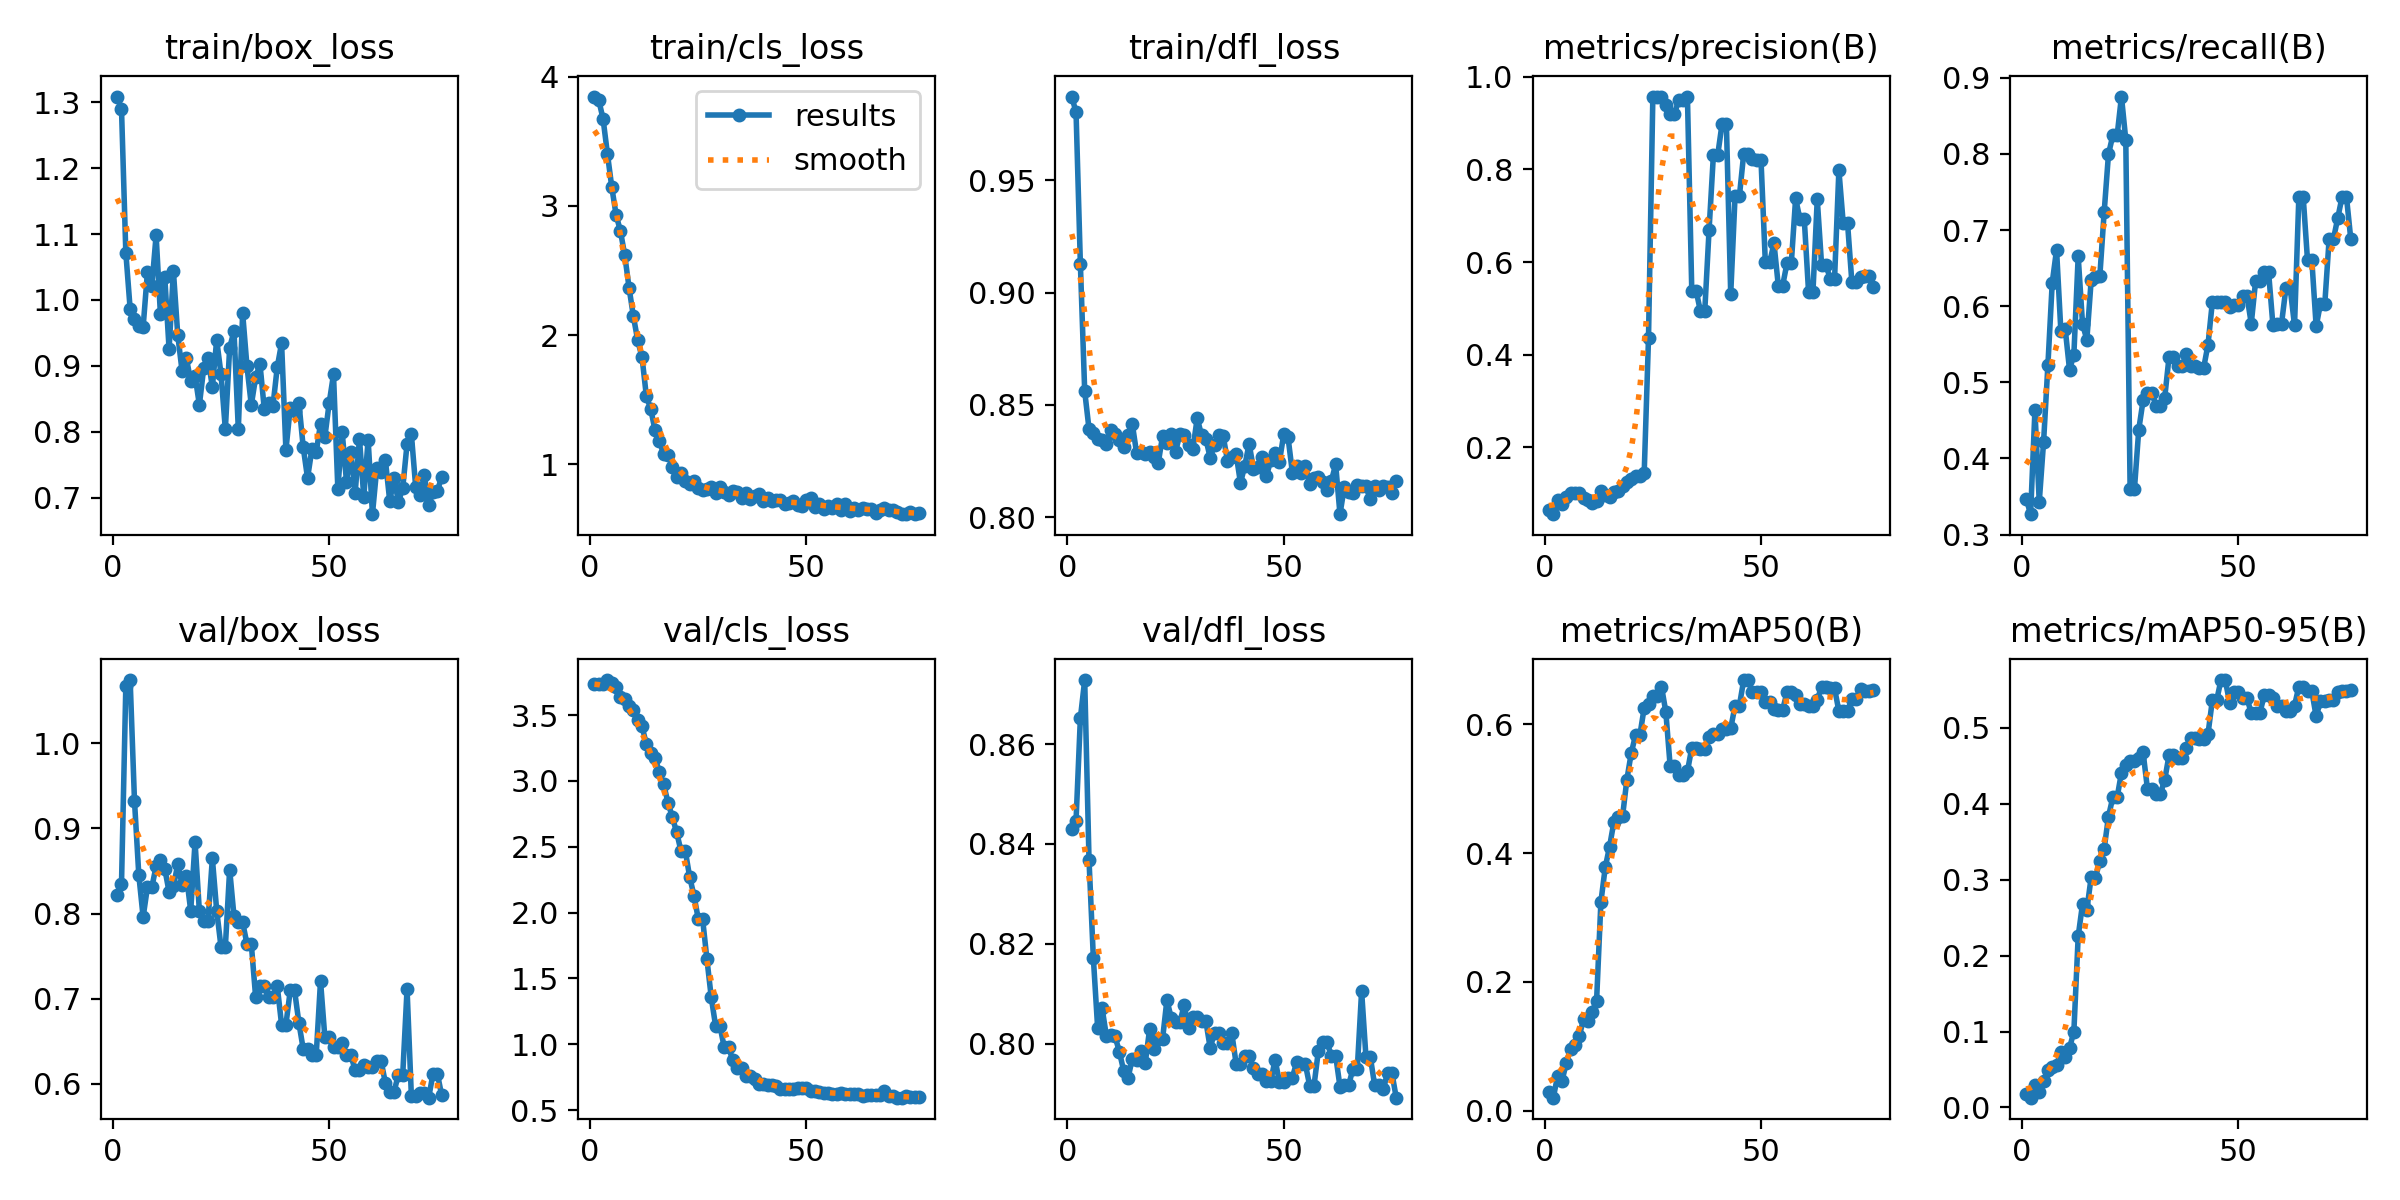

The table this chart was drawn from, first rows:
epoch, time, train/box_loss, train/cls_loss, train/dfl_loss, metrics/precision(B), metrics/recall(B), metrics/mAP50(B), metrics/mAP50-95(B), val/box_loss, val/cls_loss, val/dfl_loss, lr/pg0, lr/pg1, lr/pg2
1, 0.9445, 1.309, 3.847, 0.9873, 0.06367, 0.347, 0.02995, 0.01833, 0.8212, 3.739, 0.843, 3.334e-05, 3.334e-05, 3.334e-05
2, 1.758, 1.29, 3.819, 0.9804, 0.055, 0.3268, 0.02053, 0.01288, 0.8345, 3.735, 0.8447, 8.3185e-05, 8.3185e-05, 8.3185e-05
3, 2.599, 1.072, 3.673, 0.9128, 0.08537, 0.4632, 0.05462, 0.02944, 1.067, 3.734, 0.8652, 0.0001328, 0.0001328, 0.0001328
4, 3.592, 0.9864, 3.404, 0.8561, 0.07693, 0.343, 0.0465, 0.02005, 1.074, 3.766, 0.8728, 0.0001823, 0.0001823, 0.0001823
5, 4.545, 0.9709, 3.147, 0.8392, 0.09169, 0.4217, 0.07425, 0.03498, 0.9325, 3.746, 0.8367, 0.0002315, 0.0002315, 0.0002315
6, 5.478, 0.9608, 2.932, 0.8377, 0.1017, 0.5227, 0.09674, 0.04928, 0.8453, 3.713, 0.8172, 0.0002806, 0.0002806, 0.0002806
7, 6.431, 0.9588, 2.806, 0.8346, 0.1004, 0.6308, 0.1024, 0.05387, 0.7958, 3.64, 0.8031, 0.0003294, 0.0003294, 0.0003294
8, 7.384, 1.043, 2.619, 0.8345, 0.1002, 0.6741, 0.1164, 0.05632, 0.8311, 3.62, 0.8073, 0.0003781, 0.0003781, 0.0003781
9, 8.485, 1.021, 2.366, 0.8327, 0.08889, 0.5669, 0.1423, 0.07265, 0.8305, 3.567, 0.8016, 0.0004266, 0.0004266, 0.0004266
10, 9.414, 1.098, 2.145, 0.8389, 0.08507, 0.5702, 0.1397, 0.06668, 0.8555, 3.537, 0.8018, 0.0004748, 0.0004748, 0.0004748
11, 10.37, 0.978, 1.959, 0.837, 0.07823, 0.5166, 0.1538, 0.07843, 0.8633, 3.459, 0.8015, 0.0005229, 0.0005229, 0.0005229
12, 11.35, 1.035, 1.827, 0.8344, 0.08374, 0.5362, 0.171, 0.09974, 0.8525, 3.415, 0.7984, 0.0005707, 0.0005707, 0.0005707
13, 12.31, 0.9254, 1.527, 0.8313, 0.1041, 0.6655, 0.3244, 0.2254, 0.8253, 3.278, 0.7946, 0.0006184, 0.0006184, 0.0006184
14, 13.23, 1.044, 1.429, 0.8365, 0.09667, 0.5768, 0.3777, 0.2679, 0.8318, 3.211, 0.7931, 0.0006659, 0.0006659, 0.0006659
15, 14.17, 0.9471, 1.262, 0.8415, 0.09119, 0.5559, 0.41, 0.2604, 0.8578, 3.176, 0.797, 0.0007131, 0.0007131, 0.0007131
16, 15.08, 0.8921, 1.182, 0.8285, 0.1033, 0.634, 0.4483, 0.3033, 0.834, 3.067, 0.7968, 0.0007602, 0.0007602, 0.0007602
17, 16.03, 0.9111, 1.076, 0.8292, 0.1058, 0.6377, 0.4556, 0.3028, 0.8443, 2.974, 0.7986, 0.0008071, 0.0008071, 0.0008071
18, 17.08, 0.8771, 1.072, 0.8281, 0.1163, 0.6394, 0.457, 0.3248, 0.8032, 2.836, 0.7962, 0.0008538, 0.0008538, 0.0008538
19, 18.01, 0.8848, 0.9802, 0.829, 0.1252, 0.7232, 0.514, 0.3406, 0.884, 2.726, 0.8029, 0.0009002, 0.0009002, 0.0009002
20, 18.93, 0.8409, 0.8986, 0.8267, 0.1316, 0.7997, 0.5548, 0.3831, 0.8026, 2.61, 0.799, 0.0009465, 0.0009465, 0.0009465
21, 19.88, 0.8964, 0.931, 0.8241, 0.1377, 0.8243, 0.5827, 0.4084, 0.7915, 2.468, 0.801, 0.0009926, 0.0009926, 0.0009926
22, 20.78, 0.9112, 0.8702, 0.8361, 0.1377, 0.8243, 0.5827, 0.4084, 0.7915, 2.468, 0.801, 0.001038, 0.001038, 0.001038
23, 21.71, 0.868, 0.8449, 0.8328, 0.1431, 0.8754, 0.6252, 0.441, 0.8647, 2.272, 0.8088, 0.001084, 0.001084, 0.001084
24, 22.66, 0.9391, 0.8723, 0.8372, 0.4361, 0.8186, 0.6311, 0.4513, 0.8035, 2.13, 0.8052, 0.00113, 0.00113, 0.00113
25, 23.6, 0.8876, 0.8134, 0.8291, 0.9564, 0.3599, 0.6429, 0.4567, 0.7607, 1.951, 0.8043, 0.001175, 0.001175, 0.001175
26, 24.47, 0.8037, 0.8004, 0.837, 0.9564, 0.3599, 0.6429, 0.4567, 0.7607, 1.951, 0.8043, 0.00122, 0.00122, 0.00122
27, 25.42, 0.9276, 0.8113, 0.8364, 0.9576, 0.438, 0.6583, 0.4598, 0.8516, 1.645, 0.8078, 0.001265, 0.001265, 0.001265
28, 26.35, 0.9526, 0.8256, 0.8323, 0.9389, 0.4762, 0.6191, 0.4676, 0.797, 1.356, 0.8031, 0.00131, 0.00131, 0.00131
29, 27.4, 0.8039, 0.7729, 0.8304, 0.9199, 0.4865, 0.5351, 0.4199, 0.7896, 1.14, 0.8053, 0.001354, 0.001354, 0.001354
30, 28.27, 0.9801, 0.8201, 0.844, 0.9199, 0.4865, 0.5351, 0.4199, 0.7896, 1.14, 0.8053, 0.001398, 0.001398, 0.001398
31, 29.18, 0.8991, 0.7858, 0.8366, 0.951, 0.4693, 0.5213, 0.4131, 0.7642, 0.9772, 0.8045, 0.001443, 0.001443, 0.001443
32, 30.05, 0.8406, 0.7615, 0.8348, 0.951, 0.4693, 0.5213, 0.4131, 0.7642, 0.9772, 0.8045, 0.001486, 0.001486, 0.001486
33, 30.96, 0.8823, 0.7918, 0.8265, 0.9557, 0.48, 0.5268, 0.4316, 0.7023, 0.877, 0.7992, 0.00153, 0.00153, 0.00153
34, 32.22, 0.903, 0.7877, 0.8321, 0.538, 0.5333, 0.5634, 0.4639, 0.7153, 0.8214, 0.8022, 0.001558, 0.001558, 0.001558
35, 33.37, 0.8346, 0.7407, 0.8364, 0.538, 0.5333, 0.5634, 0.4639, 0.7153, 0.8214, 0.8022, 0.001555, 0.001555, 0.001555
36, 34.41, 0.8441, 0.7763, 0.8361, 0.4937, 0.5216, 0.562, 0.4601, 0.702, 0.763, 0.8001, 0.001551, 0.001551, 0.001551
37, 35.4, 0.839, 0.7288, 0.8251, 0.4937, 0.5216, 0.562, 0.4601, 0.702, 0.763, 0.8001, 0.001548, 0.001548, 0.001548
38, 36.35, 0.898, 0.7504, 0.8268, 0.6697, 0.5369, 0.5807, 0.4735, 0.7147, 0.738, 0.8021, 0.001545, 0.001545, 0.001545
39, 37.31, 0.9345, 0.7708, 0.828, 0.8318, 0.5216, 0.5844, 0.4864, 0.6697, 0.701, 0.796, 0.001542, 0.001542, 0.001542
40, 38.23, 0.7722, 0.7174, 0.8152, 0.8318, 0.5216, 0.5844, 0.4864, 0.6697, 0.701, 0.796, 0.001538, 0.001538, 0.001538
41, 39.36, 0.8366, 0.7364, 0.8228, 0.8985, 0.5192, 0.5918, 0.4848, 0.7097, 0.6941, 0.7976, 0.001535, 0.001535, 0.001535
42, 40.28, 0.8309, 0.7124, 0.8327, 0.8985, 0.5192, 0.5918, 0.4848, 0.7097, 0.6941, 0.7976, 0.001532, 0.001532, 0.001532
43, 41.2, 0.8438, 0.7251, 0.8215, 0.5304, 0.5494, 0.5934, 0.4917, 0.6718, 0.6835, 0.7952, 0.001528, 0.001528, 0.001528
44, 42.22, 0.7766, 0.7201, 0.8223, 0.7416, 0.605, 0.6285, 0.536, 0.6409, 0.6643, 0.7939, 0.001525, 0.001525, 0.001525
45, 43.13, 0.7297, 0.6912, 0.8267, 0.7416, 0.605, 0.6285, 0.536, 0.6409, 0.6643, 0.7939, 0.001522, 0.001522, 0.001522
46, 44.07, 0.7732, 0.7012, 0.8182, 0.8337, 0.605, 0.6684, 0.5629, 0.6337, 0.6578, 0.7925, 0.001518, 0.001518, 0.001518
47, 44.98, 0.7689, 0.7161, 0.8253, 0.8337, 0.605, 0.6684, 0.5629, 0.6337, 0.6578, 0.7925, 0.001515, 0.001515, 0.001515
48, 45.91, 0.8122, 0.6812, 0.8284, 0.822, 0.5991, 0.6501, 0.5329, 0.7209, 0.6691, 0.7968, 0.001512, 0.001512, 0.001512
49, 46.85, 0.792, 0.6741, 0.8246, 0.8207, 0.6013, 0.6495, 0.5471, 0.6547, 0.667, 0.7924, 0.001509, 0.001509, 0.001509
50, 47.9, 0.8437, 0.7242, 0.8369, 0.8207, 0.6013, 0.6495, 0.5471, 0.6547, 0.667, 0.7924, 0.001505, 0.001505, 0.001505
51, 48.82, 0.8869, 0.7398, 0.8355, 0.5993, 0.6137, 0.6345, 0.5394, 0.6433, 0.6425, 0.7932, 0.001502, 0.001502, 0.001502
52, 49.71, 0.7136, 0.665, 0.8198, 0.5993, 0.6137, 0.6345, 0.5394, 0.6433, 0.6425, 0.7932, 0.001499, 0.001499, 0.001499
53, 50.64, 0.7999, 0.6916, 0.8226, 0.6402, 0.5772, 0.6231, 0.5191, 0.6486, 0.6375, 0.7964, 0.001495, 0.001495, 0.001495
54, 51.57, 0.7245, 0.6527, 0.8194, 0.549, 0.6328, 0.6223, 0.52, 0.634, 0.633, 0.7959, 0.001492, 0.001492, 0.001492
55, 52.45, 0.7697, 0.6794, 0.8229, 0.549, 0.6328, 0.6223, 0.52, 0.634, 0.633, 0.7959, 0.001489, 0.001489, 0.001489
56, 53.37, 0.707, 0.6575, 0.8146, 0.5973, 0.645, 0.6491, 0.5426, 0.6162, 0.6238, 0.7916, 0.001485, 0.001485, 0.001485
57, 54.28, 0.7893, 0.6887, 0.8173, 0.5973, 0.645, 0.6491, 0.5426, 0.6162, 0.6238, 0.7916, 0.001482, 0.001482, 0.001482
58, 57.12, 0.7012, 0.6421, 0.818, 0.7373, 0.5756, 0.6453, 0.5397, 0.6221, 0.6291, 0.7985, 0.001479, 0.001479, 0.001479
59, 58.9, 0.7881, 0.691, 0.8157, 0.6924, 0.5772, 0.632, 0.5284, 0.6196, 0.6232, 0.8003, 0.001476, 0.001476, 0.001476
60, 61.5, 0.675, 0.6374, 0.8119, 0.6924, 0.5772, 0.632, 0.5284, 0.6196, 0.6232, 0.8003, 0.001472, 0.001472, 0.001472
... 16 more rows
